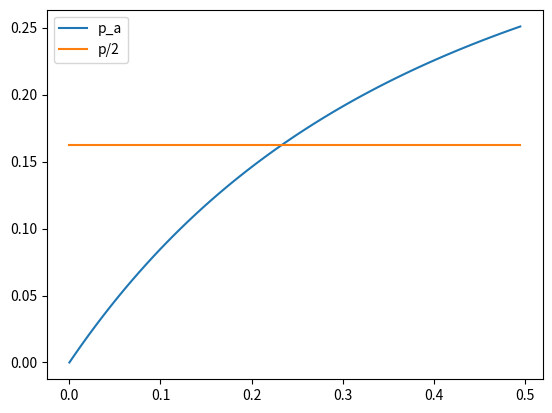

This chart was generated by the following Python code:
import matplotlib.pyplot as plt
import numpy as np
import math


m = 13 #expected blocks/votes
l = 15 #votes per proposing certificate
betas = np.arange(0.0, 0.5, 0.005)

P = []
PA = []


for beta in betas:
	H_mean = m*(1-beta)
	A_mean = m*beta

	p = 1
	for i in range(l):
		p -= math.exp(-m)*(m**i)/math.factorial(i)
	P.append(p/2)


	pa = 1
	for a in range(l):
		temp = 0
		for h in range(l-a):
			temp += math.exp(-H_mean)*(H_mean**h)/math.factorial(h)
		for h in range(l-a,5*l):
			temp += (math.exp(-H_mean)*(H_mean**h)/math.factorial(h))*(math.comb(l-1,a)/math.comb(h+a,a))
		pa -= math.exp(-A_mean)*(A_mean**a)/math.factorial(a)*temp
	PA.append(pa)

fig, ax = plt.subplots()
ax.plot(betas,PA,label="p_a")
ax.plot(betas,P,label="p/2")
ax.legend()
plt.show()